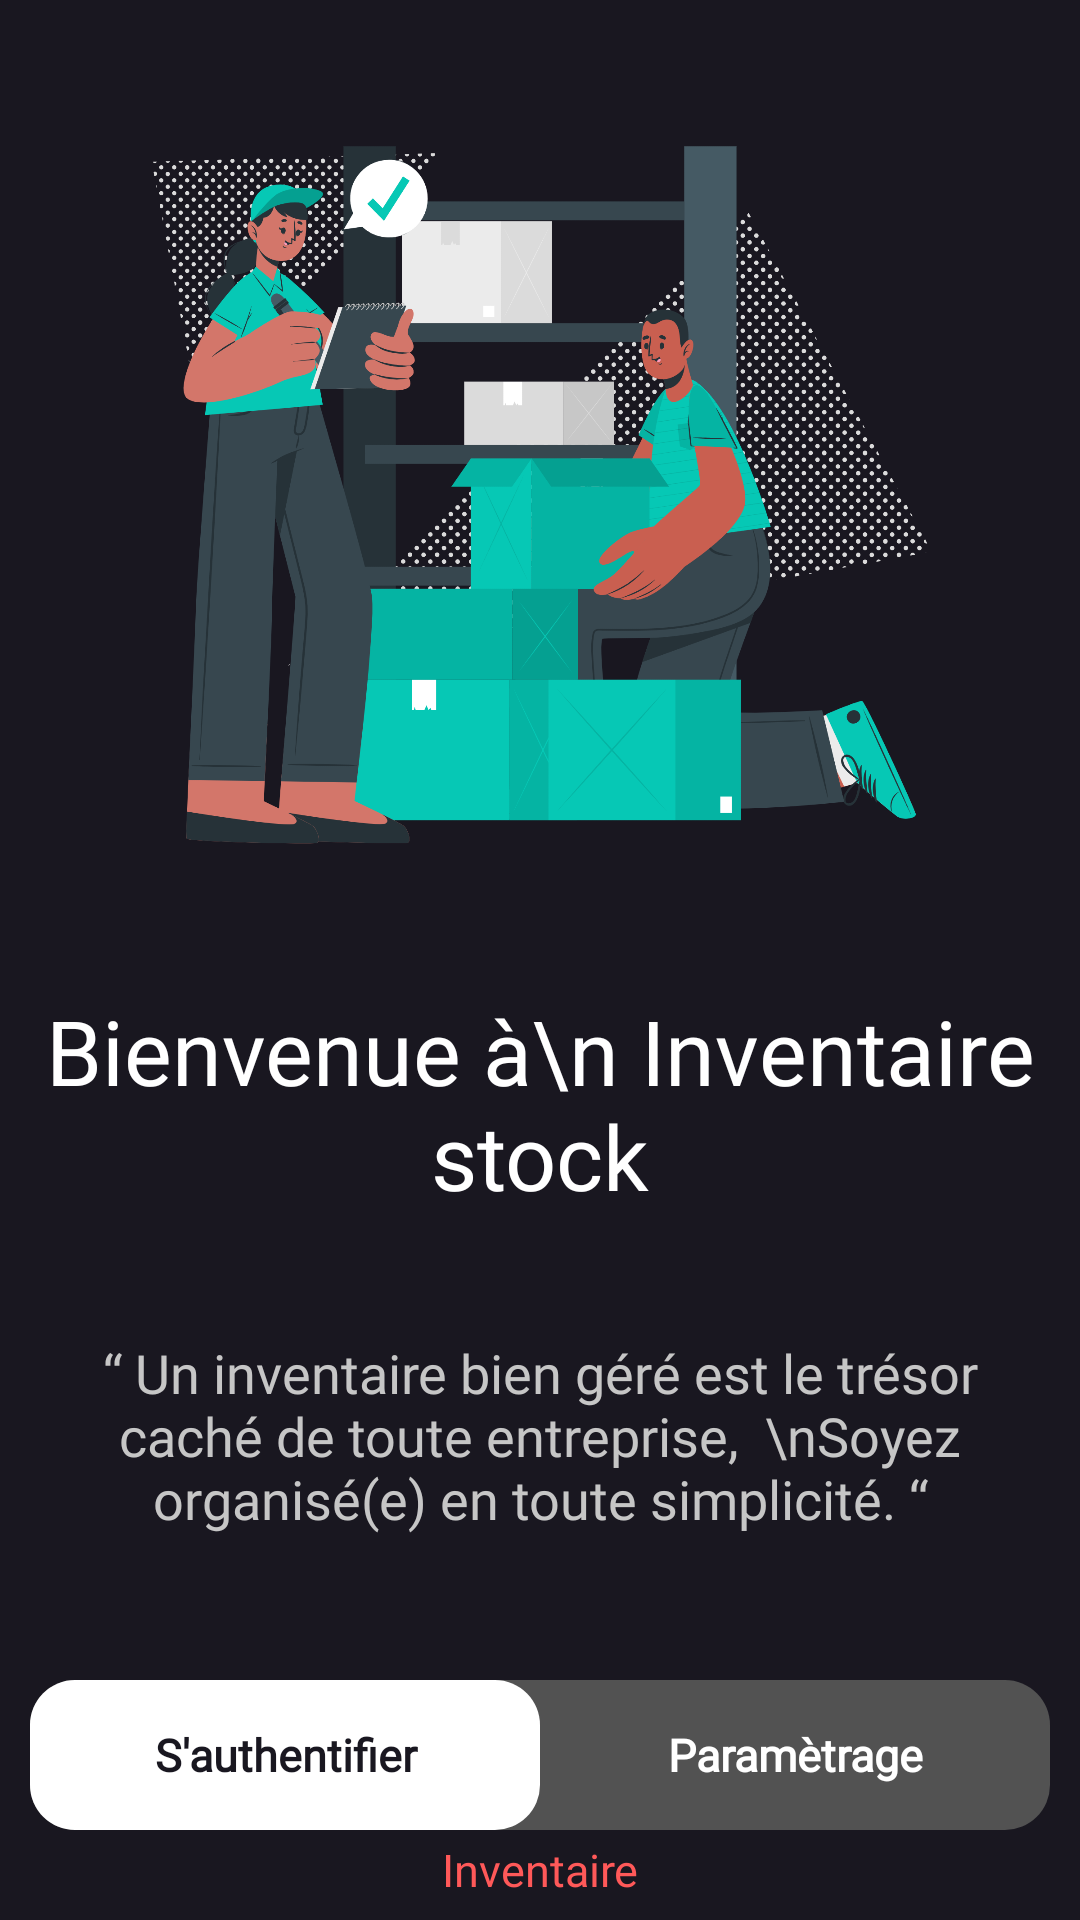

The Android layout XML behind this screen, and the referenced resources:
<!-- AndroidManifest.xml: application theme Theme.INVENTAIRE3 -->
<!-- res/layout/activity_splash.xml -->
<?xml version="1.0" encoding="utf-8"?>
<RelativeLayout xmlns:android="http://schemas.android.com/apk/res/android"
    xmlns:app="http://schemas.android.com/apk/res-auto"
    xmlns:tools="http://schemas.android.com/tools"
    android:layout_width="match_parent"
    android:layout_height="match_parent"
    android:background="@color/background"
    tools:context=".splash.AcceuilActivity">

    <LinearLayout
        android:layout_width="match_parent"
        android:layout_height="match_parent"
        android:orientation="vertical">

        <ImageView

            android:layout_width="match_parent"
            android:layout_height="300dp"
            android:layout_marginTop="15dp"

            android:src="@drawable/splash2" />


        <TextView
            android:id="@+id/txt_insert_user"
            android:layout_width="match_parent"
            android:layout_height="wrap_content"
            android:layout_marginTop="15dp"
            android:fontFamily="@font/bold"
            android:gravity="center"
            android:text="Bienvenue à\n Inventaire stock"
            android:textColor="@color/white"
            android:textSize="30dp"

            />


        <TextView
            android:id="@+id/txt_delete_users"
            android:layout_width="wrap_content"
            android:layout_height="wrap_content"
            android:layout_gravity="center"
            android:layout_marginTop="10dp"
            android:fontFamily="@font/regular"
            android:gravity="center"
            android:padding="30dp"
            android:text="“ Un inventaire bien géré est le trésor caché de toute entreprise,  \nSoyez organisé(e) en toute simplicité. “"
            android:textColor="@color/gris_claire"
            android:textSize="18dp"

            />

    </LinearLayout>


    <LinearLayout
        android:layout_width="match_parent"
        android:layout_height="80dp"
        android:layout_alignParentBottom="true"
        android:layout_centerHorizontal="true"
        android:layout_marginLeft="20dp"
        android:orientation="vertical">


        <LinearLayout
            android:layout_width="match_parent"
            android:layout_height="50dp"
            android:background="@drawable/effet_gris">

            <TextView

                android:id="@+id/txt_valider"

                android:layout_width="match_parent"
                android:layout_height="match_parent"
                android:layout_weight="1"
                android:background="@drawable/effet_white"
                android:fontFamily="@font/bold"
                android:gravity="center"
                android:text="S'authentifier"
                android:textColor="@color/background"
                android:textSize="15dp"
                android:textStyle="bold"

                />

            <TextView
                android:id="@+id/txt_params"
                android:layout_width="match_parent"
                android:layout_height="match_parent"
                android:layout_weight="1"
                android:fontFamily="@font/bold"
                android:gravity="center"
                android:text="Paramètrage"

                android:textColor="@color/white"
                android:textSize="15dp"
                android:textStyle="bold"

                />

        </LinearLayout>

        <TextView
            android:id="@+id/txt_indication"
            android:layout_width="match_parent"
            android:layout_height="wrap_content"
            android:fontFamily="@font/arial_bold"
            android:gravity="center"
            android:layout_marginTop="3dp"
            android:text="Inventaire"
            android:textColor="@color/themeRed"
            android:textSize="15dp" />


    </LinearLayout>

</RelativeLayout>
<!-- resources referenced by this layout -->
<resources>
  <color name="background">#191720</color>
  <color name="gris_claire">#C6C6C6</color>
  <color name="themeRed">#ff5959</color>
  <color name="white">#FFFFFFFF</color>
  <!-- drawable effet_gris (drawable) -->
  <?xml version="1.0" encoding="utf-8"?>
  <selector xmlns:android="http://schemas.android.com/apk/res/android">
      <item android:state_selected="false" android:state_pressed="false">
          <shape android:shape="rectangle">
              <solid android:color="@color/gris"/>
              <corners android:radius="15dp"/>
          </shape>
      </item>
  </selector>
  <!-- drawable effet_white (drawable) -->
  <?xml version="1.0" encoding="utf-8"?>
  <selector xmlns:android="http://schemas.android.com/apk/res/android">
      <item android:state_selected="false" android:state_pressed="false">
          <shape android:shape="rectangle">
              <solid android:color="@color/white"/>
              <corners android:radius="15dp"/>
          </shape>
      </item>
  </selector>
  <!-- drawable splash2: png bitmap (drawable, 483464 bytes) -->
  <style name="Theme.INVENTAIRE3" parent="Base.Theme.INVENTAIRE3" />
  <color name="gris">#525252</color>
  <style name="Base.Theme.INVENTAIRE3" parent="Theme.Material3.DayNight.NoActionBar">
          
          
      </style>
</resources>
